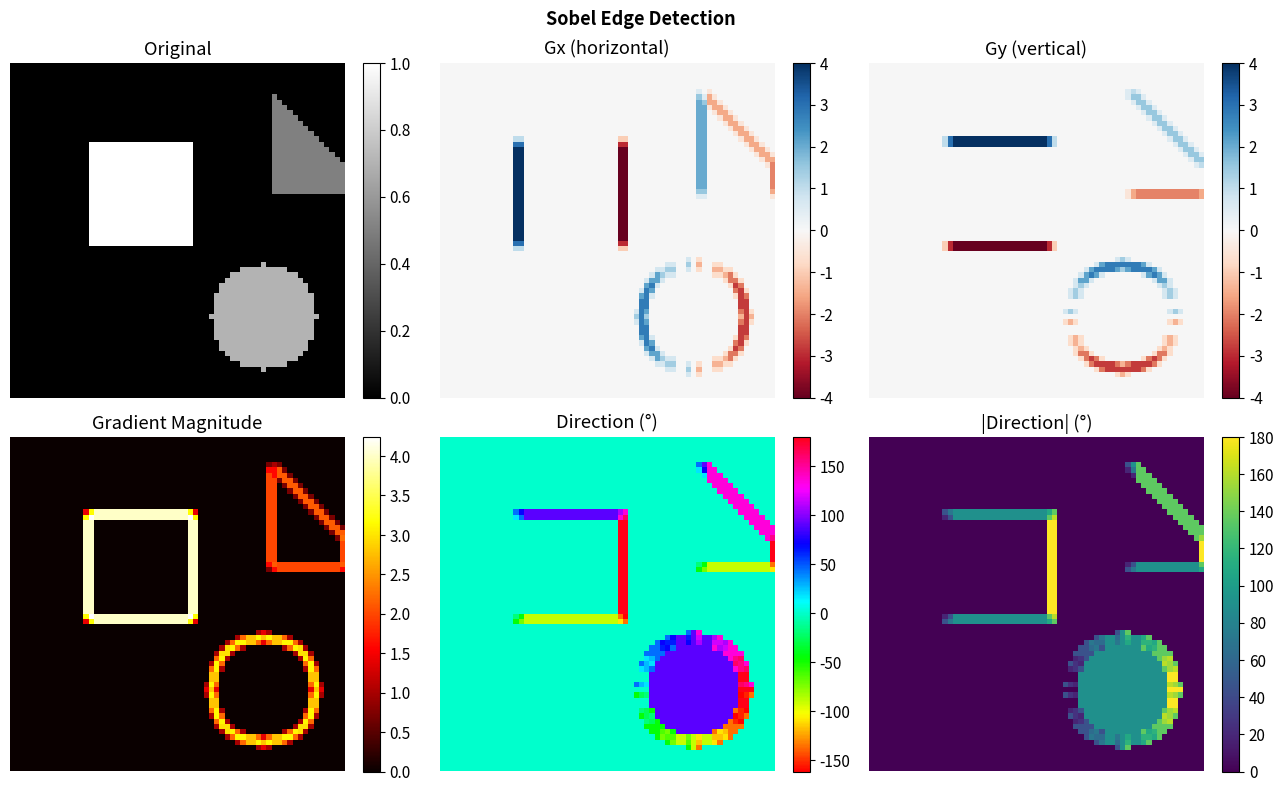
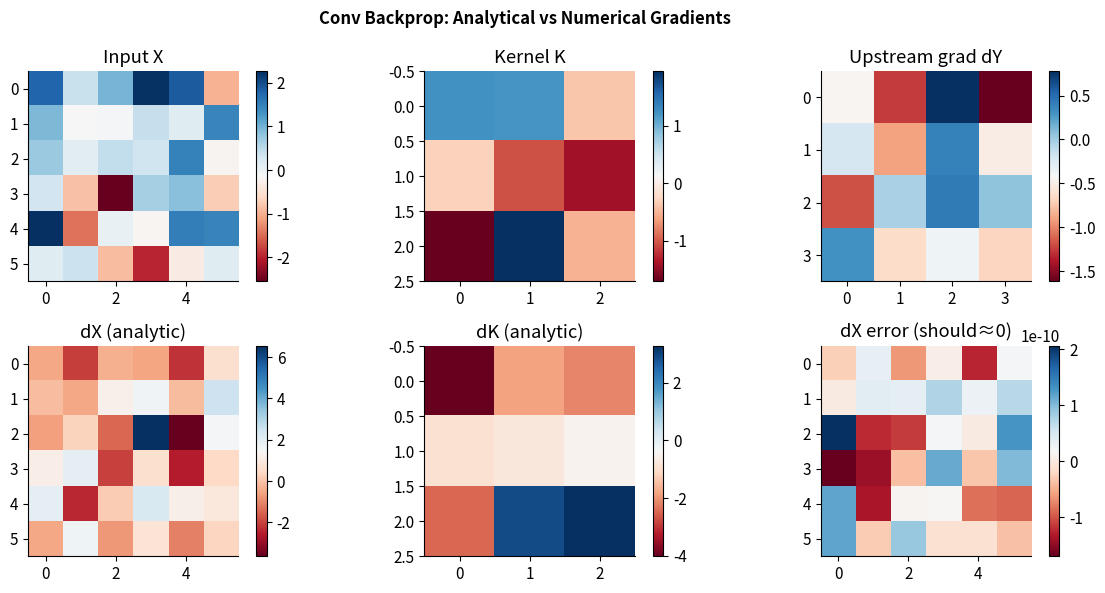
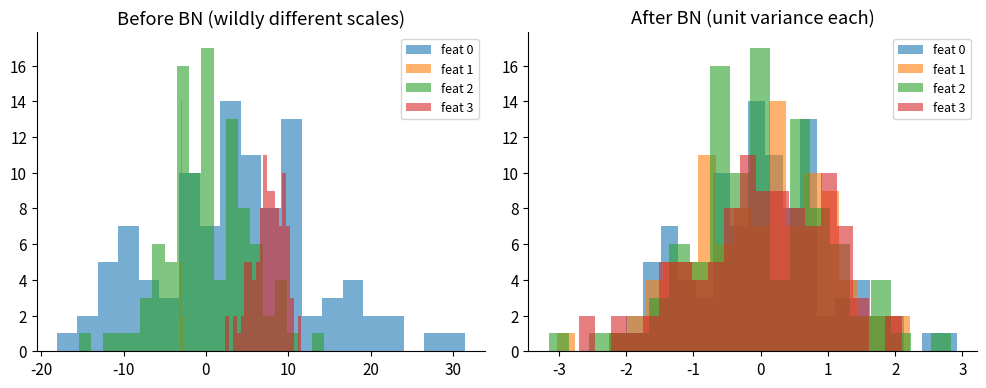
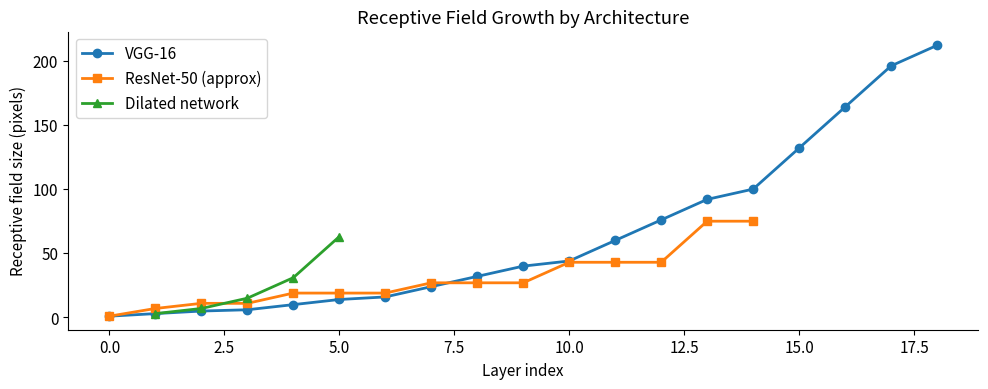
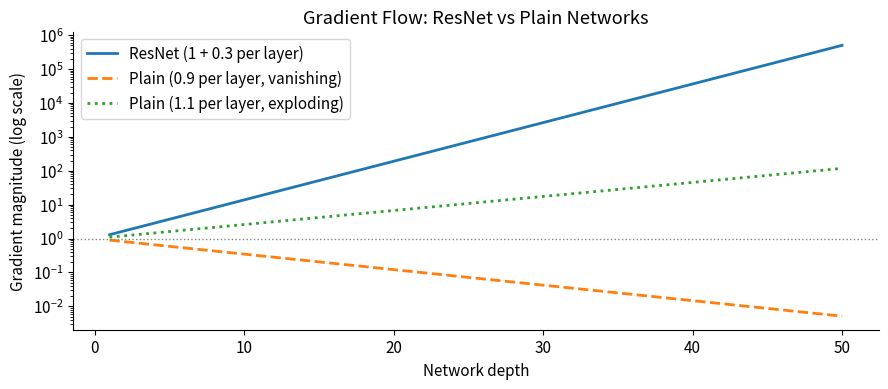
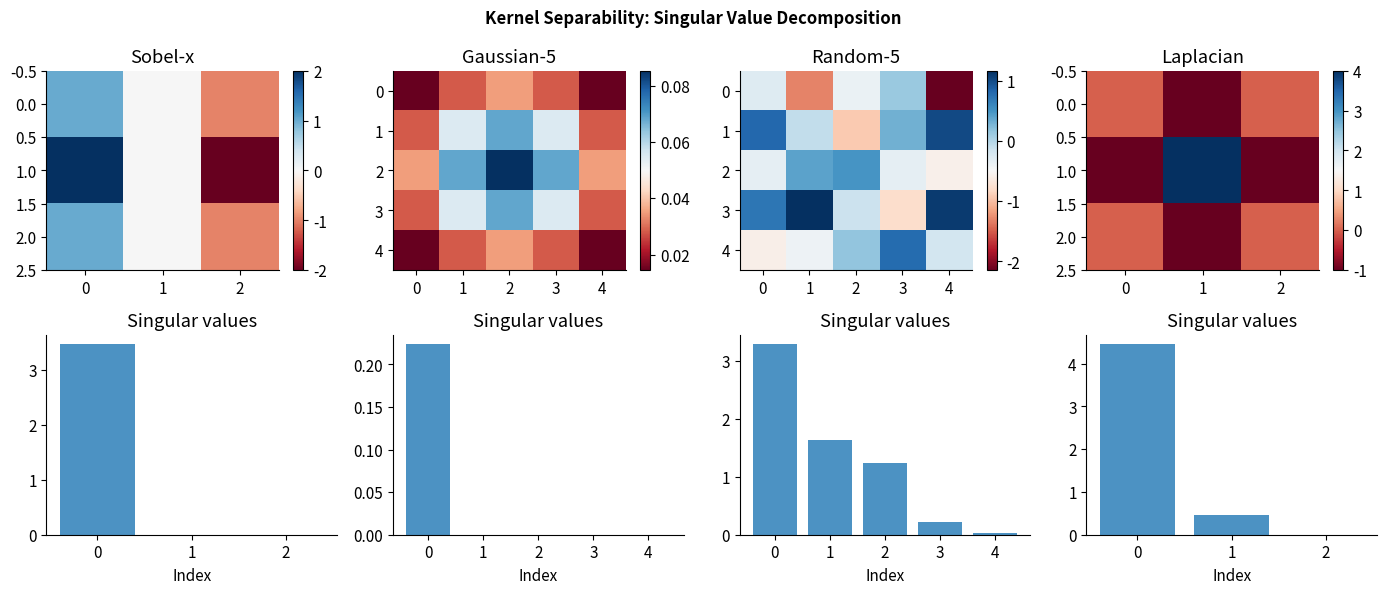

The matplotlib source for these figures, in order:
import numpy as np
import matplotlib.pyplot as plt
import matplotlib.patches as mpatches
from scipy.linalg import toeplitz
import warnings
warnings.filterwarnings('ignore')
np.random.seed(42)

plt.rcParams.update({'figure.dpi': 110, 'font.size': 11,
                     'axes.spines.top': False, 'axes.spines.right': False})
print("Setup complete ✓")


# Scaffold preserved for interactive work.
if False:
    # ── YOUR SOLUTION HERE ────────────────────────────────────────────────────────
    # Implement output_size and fill the table

    def output_size(H, W, k, p=0, s=1, d=1):
        """Compute (H_out, W_out) for a 2-D conv layer."""
        pass  # TODO

    configs = [
        # (H, W, k, p, s, d)
        (224, 224, 3, 0, 1, 1),
        (224, 224, 3, 1, 1, 1),
        (224, 224, 3, 1, 2, 1),
        (224, 224, 5, 2, 1, 1),
        (56, 56, 3, 1, 1, 2),
        (56, 56, 3, 2, 1, 2),
    ]
    for cfg in configs:
        H, W, k, p, s, d = cfg
        out = output_size(H, W, k, p, s, d)
        print(f"H={H}, k={k}, p={p}, s={s}, d={d} → {out}")


def output_size(H, W, k, p=0, s=1, d=1):
    H_out = (H + 2*p - d*(k-1) - 1) // s + 1
    W_out = (W + 2*p - d*(k-1) - 1) // s + 1
    return H_out, W_out

configs = [
    (224, 224, 3, 0, 1, 1),
    (224, 224, 3, 1, 1, 1),
    (224, 224, 3, 1, 2, 1),
    (224, 224, 5, 2, 1, 1),
    (56,  56,  3, 1, 1, 2),
    (56,  56,  3, 2, 1, 2),
]

print(f"{'H':>4} {'k':>2} {'p':>2} {'s':>2} {'d':>2} | {'H_out':>6} {'W_out':>6} | {'HW preserved?':>14}")
print("-"*55)
for cfg in configs:
    H, W, k, p, s, d = cfg
    Ho, Wo = output_size(H, W, k, p, s, d)
    preserved = "✓" if Ho == H and Wo == W else ""
    print(f"{H:4d} {k:2d} {p:2d} {s:2d} {d:2d} | {Ho:6d} {Wo:6d} | {preserved:>14}")

print()
print("Same-size condition (s=1, d=1): p = (k-1)/2  (requires odd k)")
print("Examples: k=3 → p=1,  k=5 → p=2,  k=7 → p=3")


# Scaffold preserved for interactive work.
if False:
    # ── YOUR SOLUTION HERE ────────────────────────────────────────────────────────

    def conv_params(C_in, C_out, k, bias=True):
        pass  # TODO

    def bn_params(C):
        pass  # TODO (gamma, beta — both learnable)

    def fc_params(in_feat, out_feat, bias=True):
        pass  # TODO

    # Fill in param counts
    layers = [
        ("Conv(3→64,3×3)", conv_params(3, 64, 3)),
        ("Conv(64→128,3×3)", conv_params(64, 128, 3)),
        ("BN(128)", bn_params(128)),
        ("Linear(4096→1000)", fc_params(4096, 1000)),
        ("DW(64,3×3)", conv_params(1, 64, 3, bias=False)),  # one kernel per channel
        ("PW(64→128)", conv_params(64, 128, 1, bias=False)),
    ]
    for name, p in layers:
        print(f"{name:30s}: {p:>10,d}")


def conv_params(C_in, C_out, k, bias=True):
    """Standard conv: kernel params + optional bias."""
    return C_in * C_out * k * k + (C_out if bias else 0)

def dw_params(C, k, bias=False):
    """Depthwise: one k×k kernel per channel."""
    return C * k * k + (C if bias else 0)

def bn_params(C):
    """BatchNorm: gamma and beta, each of size C."""
    return 2 * C

def fc_params(in_feat, out_feat, bias=True):
    return in_feat * out_feat + (out_feat if bias else 0)

layers = [
    ("Conv(3→64,3×3,bias)",   conv_params(3, 64, 3, bias=True)),
    ("Conv(64→128,3×3,bias)", conv_params(64, 128, 3, bias=True)),
    ("BN(128)",               bn_params(128)),
    ("Linear(4096→1000)",     fc_params(4096, 1000)),
    ("DW(64,3×3)",            dw_params(64, 3)),
    ("PW(64→128)",            conv_params(64, 128, 1, bias=False)),
]
total = 0
print(f"{'Layer':<28} {'Params':>10}")
print("-"*40)
for name, p in layers:
    total += p
    print(f"{name:<28} {p:>10,d}")
print("-"*40)
print(f"{'TOTAL':<28} {total:>10,d}")

# CNN vs FC comparison (32×32 image)
H = W = 32
cnn_params = conv_params(3, 64, 3) + conv_params(64, 64, 3)
fc_equiv   = fc_params(H*W*3, H*W*64)
print(f"\nCNN [Conv(3→64,3×3) + Conv(64→64,3×3)]: {cnn_params:>10,d} params")
print(f"Equivalent FC (H×W×3 → H×W×64):          {fc_equiv:>10,d} params")
print(f"Reduction ratio: {fc_equiv/cnn_params:.0f}x fewer params in CNN")


# Scaffold preserved for interactive work.
if False:
    # ── YOUR SOLUTION HERE ────────────────────────────────────────────────────────

    def conv2d(X, K, stride=1, padding=0, dilation=1):
        """
        2-D cross-correlation with stride, padding, and dilation.
        X: (H, W) input
        K: (kH, kW) kernel
        Returns: (H_out, W_out) output
        """
        pass  # TODO

    # Test cases
    X_test = np.arange(25, dtype=float).reshape(5, 5)
    K_test = np.array([[1,0,-1],[2,0,-2],[1,0,-1]], dtype=float)  # Sobel
    print("No padding, stride 1:", conv2d(X_test, K_test).shape)          # expect (3,3)
    print("Padding=1,  stride 1:", conv2d(X_test, K_test, padding=1).shape)  # expect (5,5)
    print("Padding=1,  stride 2:", conv2d(X_test, K_test, padding=1, stride=2).shape)  # (3,3)
    print("Dilation=2, pad=2:  ", conv2d(X_test, K_test, padding=2, dilation=2).shape)  # (5,5)


def conv2d(X, K, stride=1, padding=0, dilation=1):
    if padding > 0:
        X = np.pad(X, padding)
    H, W   = X.shape
    kH, kW = K.shape
    kH_eff = kH + (kH-1)*(dilation-1)
    kW_eff = kW + (kW-1)*(dilation-1)
    oH = (H - kH_eff) // stride + 1
    oW = (W - kW_eff) // stride + 1
    out = np.zeros((oH, oW))
    for i in range(oH):
        for j in range(oW):
            for m in range(kH):
                for n in range(kW):
                    out[i, j] += X[i*stride + m*dilation, j*stride + n*dilation] * K[m, n]
    return out

# Verification
X_test = np.arange(25, dtype=float).reshape(5, 5)
K_test = np.array([[1,0,-1],[2,0,-2],[1,0,-1]], dtype=float)

tests = [
    ("No pad, s=1",      dict()),
    ("pad=1, s=1",       dict(padding=1)),
    ("pad=1, s=2",       dict(padding=1, stride=2)),
    ("pad=2, dil=2",     dict(padding=2, dilation=2)),
    ("pad=1, s=1, d=2",  dict(padding=1, dilation=2)),
]
for name, kwargs in tests:
    out = conv2d(X_test, K_test, **kwargs)
    kH, kW = K_test.shape
    d = kwargs.get('dilation', 1)
    p = kwargs.get('padding', 0)
    s = kwargs.get('stride', 1)
    Ho_expected = (5 + 2*p - d*(kH-1) - 1)//s + 1
    status = "✓" if out.shape[0] == Ho_expected else f"✗ (expected {Ho_expected})"
    print(f"{name:<20}: shape={out.shape}  {status}")

# Edge: random vs reference
import scipy.ndimage as ndi
X_r = np.random.randn(8, 8)
K_r = np.random.randn(3, 3)
our = conv2d(X_r, K_r)
ref = ndi.correlate(X_r, K_r, mode='constant')[1:-1, 1:-1]  # valid region
print(f"\nRandom test vs scipy: max_diff={np.max(np.abs(our-ref)):.2e}")


# Scaffold preserved for interactive work.
if False:
    # ── YOUR SOLUTION HERE ────────────────────────────────────────────────────────

    # Create synthetic image
    def make_test_image(size=64):
        img = np.zeros((size, size))
        # Square
        img[15:35, 15:35] = 1.0
        # Circle
        cy, cx, r = 48, 48, 10
        Y, X = np.ogrid[:size, :size]
        mask = (X-cx)**2 + (Y-cy)**2 <= r**2
        img[mask] = 0.7
        # Triangle (ramp)
        for i in range(20):
            img[5+i, 50:50+i] = 0.5
        return img

    img = make_test_image()
    # TODO: apply Sobel, compute magnitude and direction, visualise


def make_test_image(size=64):
    img = np.zeros((size, size))
    img[15:35, 15:35] = 1.0
    cy, cx, r = 48, 48, 10
    Y, X = np.ogrid[:size, :size]
    img[(X-cx)**2 + (Y-cy)**2 <= r**2] = 0.7
    for i in range(20):
        img[5+i, 50:50+i] = 0.5
    return img

img = make_test_image()

# Sobel kernels
Kx = np.array([[-1, 0, 1], [-2, 0, 2], [-1, 0, 1]], dtype=float)
Ky = np.array([[-1,-2,-1], [ 0, 0, 0], [ 1, 2, 1]], dtype=float)

Gx   = conv2d(img, Kx, padding=1)
Gy   = conv2d(img, Ky, padding=1)
G    = np.sqrt(Gx**2 + Gy**2)
theta = np.arctan2(Gy, Gx) * 180 / np.pi

fig, axes = plt.subplots(2, 3, figsize=(13, 8))
imgs_data = [img, Gx, Gy, G, theta, np.abs(theta)]
titles    = ['Original', 'Gx (horizontal)', 'Gy (vertical)',
             'Gradient Magnitude', 'Direction (°)', '|Direction| (°)']
cmaps     = ['gray', 'RdBu', 'RdBu', 'hot', 'hsv', 'viridis']
for ax, data, title, cmap in zip(axes.flat, imgs_data, titles, cmaps):
    im = ax.imshow(data, cmap=cmap)
    ax.set_title(title); ax.axis('off')
    plt.colorbar(im, ax=ax, fraction=0.046)
plt.suptitle('Sobel Edge Detection', fontsize=13, fontweight='bold')
plt.tight_layout(); plt.show()

# Separability: Kx = [1,2,1]^T ⊗ [-1,0,1]
kv = np.array([1., 2., 1.]).reshape(3, 1)
kh = np.array([-1., 0., 1.]).reshape(1, 3)
Kx_sep = kv @ kh

print("Kx is separable:", np.allclose(Kx, Kx_sep))
print("Kx  =\n", Kx.astype(int))
print("kv⊗kh =\n", Kx_sep.astype(int))
print("\nSeparable conv advantage: O(k) instead of O(k²) per pixel")
print(f"For k=3: 6 multiplications per pixel instead of 9 (save {1-6/9:.0%})")


# Scaffold preserved for interactive work.
if False:
    # ── YOUR SOLUTION HERE ────────────────────────────────────────────────────────

    def conv2d_backward(X, K, dY):
        """
        Returns dX (same shape as X) and dK (same shape as K).
        Assume VALID padding (no padding in forward).
        """
        dX = None  # TODO
        dK = None  # TODO
        return dX, dK

    # Test
    X_t = np.random.randn(6, 6)
    K_t = np.random.randn(3, 3)
    Y_t = conv2d(X_t, K_t)
    dY_t = np.random.randn(*Y_t.shape)

    dX, dK = conv2d_backward(X_t, K_t, dY_t)
    print("dX shape:", dX.shape if dX is not None else "None")
    print("dK shape:", dK.shape if dK is not None else "None")


def conv2d_backward(X, K, dY):
    H, W   = X.shape
    kH, kW = K.shape
    oH, oW = dY.shape

    # ── dX: full conv of dY with flipped K ────────────────────────────────────
    # "Full" = pad dY by (k-1) on each side, then cross-correlate with flipped K
    K_flip    = K[::-1, ::-1]
    dY_padded = np.pad(dY, ((kH-1, kH-1), (kW-1, kW-1)))
    dX = np.zeros_like(X)
    for i in range(H):
        for j in range(W):
            dX[i, j] = np.sum(dY_padded[i:i+kH, j:j+kW] * K_flip)

    # ── dK: cross-corr of X with dY ───────────────────────────────────────────
    dK = np.zeros_like(K)
    for m in range(kH):
        for n in range(kW):
            dK[m, n] = np.sum(X[m:m+oH, n:n+oW] * dY)

    return dX, dK


def numerical_grad(func, param, eps=1e-5):
    """Finite-difference gradient of scalar-valued func w.r.t. param."""
    grad = np.zeros_like(param)
    it = np.nditer(param, flags=['multi_index'])
    while not it.finished:
        idx = it.multi_index
        orig = param[idx]
        param[idx] = orig + eps; f_plus  = func(param)
        param[idx] = orig - eps; f_minus = func(param)
        param[idx] = orig
        grad[idx]  = (f_plus - f_minus) / (2 * eps)
        it.iternext()
    return grad

np.random.seed(0)
X_t = np.random.randn(6, 6)
K_t = np.random.randn(3, 3)
dY  = np.random.randn(4, 4)   # valid output shape

dX_analytic, dK_analytic = conv2d_backward(X_t, K_t, dY)

# Loss = sum(Y * dY) — so dL/dY = dY
loss_fn = lambda X: np.sum(conv2d(X, K_t) * dY)
loss_kn = lambda K: np.sum(conv2d(X_t, K) * dY)

dX_num = numerical_grad(loss_fn, X_t.copy())
dK_num = numerical_grad(loss_kn, K_t.copy())

print("dX gradient check:", "PASS ✓" if np.allclose(dX_analytic, dX_num, atol=1e-5) else "FAIL ✗")
print(f"  max|dX_analytic - dX_numeric| = {np.max(np.abs(dX_analytic-dX_num)):.2e}")
print("dK gradient check:", "PASS ✓" if np.allclose(dK_analytic, dK_num, atol=1e-5) else "FAIL ✗")
print(f"  max|dK_analytic - dK_numeric| = {np.max(np.abs(dK_analytic-dK_num)):.2e}")

# Visualise gradient structure
fig, axes = plt.subplots(2, 3, figsize=(12, 6))
for ax, arr, title in zip(axes[0], [X_t, K_t, dY],
                          ['Input X', 'Kernel K', 'Upstream grad dY']):
    im = ax.imshow(arr, cmap='RdBu'); ax.set_title(title); plt.colorbar(im, ax=ax)
for ax, arr, title in zip(axes[1], [dX_analytic, dK_analytic, dX_analytic-dX_num],
                          ['dX (analytic)', 'dK (analytic)', 'dX error (should≈0)']):
    im = ax.imshow(arr, cmap='RdBu'); ax.set_title(title); plt.colorbar(im, ax=ax)
plt.suptitle('Conv Backprop: Analytical vs Numerical Gradients', fontsize=12, fontweight='bold')
plt.tight_layout(); plt.show()


# Scaffold preserved for interactive work.
if False:
    # ── YOUR SOLUTION HERE ────────────────────────────────────────────────────────

    def batchnorm_forward(x, gamma, beta, eps=1e-5):
        """x: (N, D). Returns (y, cache) for backward."""
        mu  = x.mean(axis=0)
        var = x.var(axis=0)
        x_hat = (x - mu) / np.sqrt(var + eps)
        y = gamma * x_hat + beta
        cache = (x, mu, var, x_hat, gamma, eps)
        return y, cache

    def batchnorm_backward(dout, cache):
        """Returns dx, dgamma, dbeta."""
        x, mu, var, x_hat, gamma, eps = cache
        N = x.shape[0]
        sigma = np.sqrt(var + eps)

        dgamma = None  # TODO
        dbeta  = None  # TODO
        dx     = None  # TODO
        return dx, dgamma, dbeta

    # Test
    x_t = np.random.randn(16, 8)
    g_t = np.random.randn(8); b_t = np.random.randn(8)
    y_t, cache_t = batchnorm_forward(x_t, g_t, b_t)
    dout_t = np.random.randn(*y_t.shape)
    dx, dg, db = batchnorm_backward(dout_t, cache_t)
    print("dx:", dx.shape if dx is not None else None)


def batchnorm_forward(x, gamma, beta, eps=1e-5):
    mu    = x.mean(axis=0)
    var   = x.var(axis=0)
    x_hat = (x - mu) / np.sqrt(var + eps)
    y     = gamma * x_hat + beta
    return y, (x, mu, var, x_hat, gamma, eps)

def batchnorm_backward(dout, cache):
    """
    Full analytical backward pass for BatchNorm.

    Derivation sketch:
      L = f(y) = f(γ x̂ + β)
      ∂L/∂β    = Σ_i ∂L/∂y_i            (β is just added)
      ∂L/∂γ    = Σ_i ∂L/∂y_i · x̂_i     (γ multiplies x̂)
      ∂L/∂x̂_i = ∂L/∂y_i · γ

    Then chain through x̂_i = (x_i - μ)/σ where μ = mean(x), σ² = var(x):
      ∂L/∂x_i = (γ/Nσ)[N·∂L/∂y_i·γ⁻¹·γ - Σ_j ∂L/∂y_j - x̂_i·Σ_j ∂L/∂y_j·x̂_j]
              = (1/Nσ)[N·dx̂_i - Σ_j dx̂_j - x̂_i·Σ_j dx̂_j·x̂_j]
    """
    x, mu, var, x_hat, gamma, eps = cache
    N     = x.shape[0]
    sigma = np.sqrt(var + eps)

    dbeta  = dout.sum(axis=0)
    dgamma = (dout * x_hat).sum(axis=0)

    dx_hat = dout * gamma
    dx = (1.0 / (N * sigma)) * (
        N * dx_hat
        - dx_hat.sum(axis=0)
        - x_hat * (dx_hat * x_hat).sum(axis=0)
    )
    return dx, dgamma, dbeta

# ── Numerical gradient check ────────────────────────────────────────────────
np.random.seed(7)
x_t   = np.random.randn(8, 5)
g_t   = np.abs(np.random.randn(5)) + 0.5
b_t   = np.random.randn(5)
dout  = np.random.randn(8, 5)

y_t, cache = batchnorm_forward(x_t, g_t, b_t)
dx, dg, db = batchnorm_backward(dout, cache)

eps = 1e-5

# Numerical dx
dx_num = np.zeros_like(x_t)
for i in range(x_t.shape[0]):
    for j in range(x_t.shape[1]):
        xp = x_t.copy(); xp[i,j] += eps; yp,_ = batchnorm_forward(xp, g_t, b_t)
        xm = x_t.copy(); xm[i,j] -= eps; ym,_ = batchnorm_forward(xm, g_t, b_t)
        dx_num[i,j] = np.sum(dout*(yp-ym))/(2*eps)

# Numerical dgamma
dg_num = np.zeros_like(g_t)
for j in range(g_t.shape[0]):
    gp = g_t.copy(); gp[j] += eps; yp,_ = batchnorm_forward(x_t, gp, b_t)
    gm = g_t.copy(); gm[j] -= eps; ym,_ = batchnorm_forward(x_t, gm, b_t)
    dg_num[j] = np.sum(dout*(yp-ym))/(2*eps)

# Numerical dbeta
db_num = np.zeros_like(b_t)
for j in range(b_t.shape[0]):
    bp = b_t.copy(); bp[j] += eps; yp,_ = batchnorm_forward(x_t, g_t, bp)
    bm = b_t.copy(); bm[j] -= eps; ym,_ = batchnorm_forward(x_t, g_t, bm)
    db_num[j] = np.sum(dout*(yp-ym))/(2*eps)

for name, a, n in [('dx', dx, dx_num), ('dgamma', dg, dg_num), ('dbeta', db, db_num)]:
    ok = np.allclose(a, n, atol=1e-5)
    print(f"{name:8s}: {'PASS ✓' if ok else 'FAIL ✗'}  max_err={np.max(np.abs(a-n)):.2e}")

# Conditioning visualisation
fig, axes = plt.subplots(1, 2, figsize=(10, 4))
x_bad = np.random.randn(100, 4) * np.array([10, 0.1, 5, 2]) + np.array([5,-3,0,8])
y_good, _ = batchnorm_forward(x_bad, np.ones(4), np.zeros(4))
for i in range(4):
    axes[0].hist(x_bad[:, i], bins=20, alpha=0.6, label=f'feat {i}')
    axes[1].hist(y_good[:, i], bins=20, alpha=0.6, label=f'feat {i}')
axes[0].set_title('Before BN (wildly different scales)'); axes[0].legend(fontsize=9)
axes[1].set_title('After BN (unit variance each)'); axes[1].legend(fontsize=9)
plt.tight_layout(); plt.show()


# Scaffold preserved for interactive work.
if False:
    # ── YOUR SOLUTION HERE ────────────────────────────────────────────────────────

    def compute_rf(layers):
        """
        layers: list of (kernel_size, stride) tuples.
        Returns (rf_sizes, jump_sizes) — RF and feature stride at each layer.
        """
        pass  # TODO

    # Example: simple 3-layer network
    simple = [(3,1), (3,1), (3,1)]
    rfs, jumps = compute_rf(simple)
    print("Simple network RF:", rfs)


def compute_rf(layers):
    """
    Returns (rf_list, jump_list).
    rf_list[i]   = receptive field size after layer i (1-indexed)
    jump_list[i] = jump (feature stride) after layer i
    """
    rf   = 1    # input pixel RF is 1
    jump = 1    # jump in input coords per output coord
    rf_list, jump_list = [1], [1]   # include input layer
    for k, s in layers:
        rf   = rf + (k - 1) * jump
        jump = jump * s
        rf_list.append(rf)
        jump_list.append(jump)
    return rf_list, jump_list

# Three stacked 3×3 vs one 7×7
two_3x3 = [(3,1), (3,1)]
one_5x5 = [(5,1)]
three_3x3 = [(3,1),(3,1),(3,1)]
one_7x7 = [(7,1)]

print("2× (3×3): RF =", compute_rf(two_3x3)[0][-1], " params per feature =", 2*9)
print("1× (5×5): RF =", compute_rf(one_5x5)[0][-1], " params per feature =", 25)
print("3× (3×3): RF =", compute_rf(three_3x3)[0][-1], " params per feature =", 3*9)
print("1× (7×7): RF =", compute_rf(one_7x7)[0][-1], " params per feature =", 49)

# VGG-16 convolution layers
vgg16_layers = [
    (3,1),(3,1),(2,2),          # block 1 (pool at end)
    (3,1),(3,1),(2,2),          # block 2
    (3,1),(3,1),(3,1),(2,2),    # block 3
    (3,1),(3,1),(3,1),(2,2),    # block 4
    (3,1),(3,1),(3,1),(2,2),    # block 5
]
vgg_rf, vgg_j = compute_rf(vgg16_layers)
print(f"\nVGG-16 final RF: {vgg_rf[-1]}  (on 224×224 input)")
print(f"VGG-16 jump:     {vgg_j[-1]}")

# ResNet-50 stem + first 4 stages (simplified)
resnet_layers = [
    (7,2),(3,2),       # stem: 7×7 conv + 3×3 maxpool
    (1,1),(3,1),(1,1), # stage1: bottleneck ×3 (only show one)
    (1,1),(3,2),(1,1), # stage2: bottleneck ×4
    (1,1),(3,2),(1,1), # stage3: bottleneck ×6
    (1,1),(3,2),(1,1), # stage4: bottleneck ×3
]
rn_rf, rn_j = compute_rf(resnet_layers)
print(f"\nResNet-50 approx final RF: {rn_rf[-1]}  jump: {rn_j[-1]}")

# Dilated network (no stride, exponentially growing RF)
dilated = []
for d in [1,2,4,8,16]:
    # 3×3 with dilation d has effective size d*(3-1)+1 = 2d+1
    k_eff = 2*d + 1
    dilated.append((k_eff, 1))
dil_rf, _ = compute_rf(dilated)
print(f"\nDilated network (d=1,2,4,8,16) RF after each layer: {dil_rf[1:]}")

# Plot RF growth
fig, ax = plt.subplots(figsize=(10, 4))
ax.plot(range(len(vgg_rf)), vgg_rf, 'C0o-', lw=2, label='VGG-16')
ax.plot(range(len(rn_rf)),  rn_rf,  'C1s-', lw=2, label='ResNet-50 (approx)')
ax.plot(range(1, len(dil_rf)), dil_rf[1:], 'C2^-', lw=2, label='Dilated network')
ax.set_xlabel('Layer index'); ax.set_ylabel('Receptive field size (pixels)')
ax.set_title('Receptive Field Growth by Architecture')
ax.legend(); plt.tight_layout(); plt.show()


# Scaffold preserved for interactive work.
if False:
    # ── YOUR SOLUTION HERE ────────────────────────────────────────────────────────

    def im2col(X, kH, kW, stride=1, padding=0):
        """
        X: (C, H, W)
        Returns P: (C*kH*kW, H_out*W_out)
        """
        pass  # TODO

    def col2im(P, X_shape, kH, kW, stride=1, padding=0):
        """
        P: (C*kH*kW, H_out*W_out)
        X_shape: (C, H, W)
        Returns X_approx: (C, H, W)
        """
        pass  # TODO

    X_t = np.random.randn(3, 8, 8)
    P_t = im2col(X_t, 3, 3, padding=1)
    print("im2col shape:", P_t.shape if P_t is not None else None)


import time

def im2col(X, kH, kW, stride=1, padding=0):
    C, H, W = X.shape
    if padding:
        X = np.pad(X, ((0,0),(padding,padding),(padding,padding)))
    _, Hp, Wp = X.shape
    H_out = (Hp - kH) // stride + 1
    W_out = (Wp - kW) // stride + 1
    cols = []
    for i in range(0, Hp - kH + 1, stride):
        for j in range(0, Wp - kW + 1, stride):
            cols.append(X[:, i:i+kH, j:j+kW].ravel())
    return np.array(cols).T   # (C*kH*kW, H_out*W_out)

def col2im(P, X_shape, kH, kW, stride=1, padding=0):
    C, H, W = X_shape
    Hp = H + 2*padding
    Wp = W + 2*padding
    H_out = (Hp - kH) // stride + 1
    W_out = (Wp - kW) // stride + 1
    X_pad = np.zeros((C, Hp, Wp))
    col_idx = 0
    for i in range(H_out):
        for j in range(W_out):
            X_pad[:, i*stride:i*stride+kH, j*stride:j*stride+kW] +=                 P[:, col_idx].reshape(C, kH, kW)
            col_idx += 1
    if padding:
        return X_pad[:, padding:-padding, padding:-padding]
    return X_pad

# Verify im2col → col2im round-trip (with overlap averaging is approximate)
X_t = np.arange(48, dtype=float).reshape(3, 4, 4)
P_t = im2col(X_t, 2, 2, stride=2, padding=0)
X_back = col2im(P_t, X_t.shape, 2, 2, stride=2, padding=0)
print("im2col shape:", P_t.shape)
print("col2im shape:", X_back.shape)
print("Round-trip (stride=2, no overlap): exact?",
      np.allclose(X_t, X_back))  # should be exact for non-overlapping

# Benchmark: loop conv vs GEMM
import time
C_in, H, W, C_out, kH, kW = 16, 32, 32, 32, 3, 3
X_bench = np.random.randn(C_in, H, W)
W_bench = np.random.randn(C_out, C_in * kH * kW)

# Loop conv (simplified: use im2col internally for fairness of computation)
reps = 5

t0 = time.perf_counter()
for _ in range(reps):
    P = im2col(X_bench, kH, kW, padding=1)
    Y_gemm = W_bench @ P
t_gemm = (time.perf_counter()-t0)/reps * 1000

print(f"\nim2col + GEMM: {t_gemm:.2f} ms")
print(f"Output shape: {Y_gemm.shape}  (C_out × H_out*W_out)")
print(f"\nim2col matrix size: {P.shape}  = {P.nbytes/1024:.1f} KB")
print(f"Input size: {X_bench.nbytes/1024:.1f} KB")
print(f"Memory overhead: {P.nbytes / X_bench.nbytes:.1f}x")


# Scaffold preserved for interactive work.
if False:
    # ── YOUR SOLUTION HERE ────────────────────────────────────────────────────────

    class ReLU:
        def forward(self, x):
            self.mask = x > 0
            return x * self.mask
        def backward(self, dx):
            return dx * self.mask

    class ResidualBlock:
        """Basic 2-layer residual block (simplified, 1-D vectors for clarity)."""
        def __init__(self, dim):
            self.W1 = np.random.randn(dim, dim) * 0.01
            self.W2 = np.random.randn(dim, dim) * 0.01
            self.relu = ReLU()
            self._cache = {}

        def forward(self, x):
            pass  # TODO: implement y = F(x) + x

        def backward(self, dy):
            pass  # TODO: compute dx, dW1, dW2

    block = ResidualBlock(4)
    x_t   = np.random.randn(4)
    y_t   = block.forward(x_t)
    print("Output shape:", y_t.shape if y_t is not None else None)


class ReLU:
    def forward(self, x):
        self.mask = x > 0
        return x * self.mask
    def backward(self, dx):
        return dx * self.mask

class ResidualBlock:
    """
    Basic residual block: y = F(x; W1, W2) + x
    where F = ReLU(W2 @ ReLU(W1 @ x))
    """
    def __init__(self, dim, zero_init=False):
        scale = 0.0 if zero_init else 0.1
        self.W1 = np.random.randn(dim, dim) * scale
        self.W2 = np.random.randn(dim, dim) * scale
        self.relu1 = ReLU()
        self.relu2 = ReLU()
        self._cache = {}

    def forward(self, x):
        h1 = self.relu1.forward(self.W1 @ x)   # first conv/FC
        h2 = self.relu2.forward(self.W2 @ h1)  # second conv/FC
        y  = h2 + x                             # skip connection
        self._cache = {'x': x, 'h1': h1, 'h2': h2}
        return y

    def backward(self, dy):
        x, h1, h2 = (self._cache[k] for k in ['x','h1','h2'])
        # Skip connection: gradient splits into two paths
        # dy goes through both F-branch and identity branch
        dF  = dy               # gradient through skip (identity)
        dxI = dy               # gradient through skip

        # Through F branch: dy → relu2 → W2 → relu1 → W1
        dh2 = self.relu2.backward(dF)
        dW2 = np.outer(dh2, h1)
        dh1 = self.W2.T @ dh2
        dh1 = self.relu1.backward(dh1)
        dW1 = np.outer(dh1, x)
        dxF = self.W1.T @ dh1

        # Total dx = gradient through identity + gradient through F
        dx = dxI + dxF
        return dx, dW1, dW2

# ── Gradient highway test ───────────────────────────────────────────────────
dim = 8
# Zero-initialised residual branch → F(x) ≈ 0 → y ≈ x
block_zero = ResidualBlock(dim, zero_init=True)
x_t = np.random.randn(dim)
y_t = block_zero.forward(x_t)
print("Zero-init: F(x) ≈ 0?", np.allclose(y_t, x_t, atol=1e-10))

dy = np.random.randn(dim)
dx, _, _ = block_zero.backward(dy)
print("Zero-init: dx ≈ dy (gradient passes through)?",
      np.allclose(dx, 2*dy, atol=1e-10))  # dy + dxF ≈ dy + dy*(W1~0)≈dy

# With normal init — gradient still has clean path
block_norm = ResidualBlock(dim, zero_init=False)
y_n = block_norm.forward(x_t)
dx_n, _, _ = block_norm.backward(dy)
# Even with random weights, at least dy passes through unchanged
print(f"Normal-init: |dx - dy| = {np.linalg.norm(dx_n - dy):.4f}  (extra from F branch)")

# Parameter comparison
def basic_params(C):
    return 2 * C * C  # two C×C weight matrices

def bottleneck_params(C, expansion=4):
    mid = C // expansion
    return C*mid + mid*mid*9 + mid*C   # 1×1 + 3×3 + 1×1 (approx for 2-D conv)

dims = [64, 128, 256, 512]
print("\nC      Basic      Bottleneck   Savings")
for C in dims:
    b = basic_params(C)
    bn = bottleneck_params(C)
    print(f"{C:4d}  {b:8,d}  {bn:10,d}  {1-bn/b:.1%}")

# Visualise gradient flow
depths = np.arange(1, 51)
resnet_grad = (1 + 0.3)**depths          # residual: (1 + ∂F/∂x) per layer
plain_grad  = 0.9**depths                # plain: can vanish or explode
plain_exp   = 1.1**depths

fig, ax = plt.subplots(figsize=(9, 4))
ax.semilogy(depths, resnet_grad, 'C0-', lw=2, label='ResNet (1 + 0.3 per layer)')
ax.semilogy(depths, plain_grad,  'C1--', lw=2, label='Plain (0.9 per layer, vanishing)')
ax.semilogy(depths, plain_exp,   'C2:', lw=2, label='Plain (1.1 per layer, exploding)')
ax.axhline(1.0, color='gray', linestyle=':', lw=1)
ax.set_xlabel('Network depth'); ax.set_ylabel('Gradient magnitude (log scale)')
ax.set_title('Gradient Flow: ResNet vs Plain Networks')
ax.legend(); plt.tight_layout(); plt.show()


# Scaffold preserved for interactive work.
if False:
    # ── YOUR SOLUTION HERE ────────────────────────────────────────────────────────

    def check_separability(K, tol=1e-6):
        """
        Returns (is_separable, v, h, singular_values)
        where v@h.T ≈ K if separable.
        """
        pass  # TODO

    kernels = {
        'Sobel-x': np.array([[1,0,-1],[2,0,-2],[1,0,-1]], dtype=float),
        'Gaussian-3': None,  # TODO: generate Gaussian
        'Random-3':   np.random.randn(3, 3),
        'Random-5':   np.random.randn(5, 5),
    }
    for name, K in kernels.items():
        if K is None: continue
        sep, v, h, sv = check_separability(K)
        print(f"{name:15s}: separable={sep}  σ=[{', '.join(f'{s:.3f}' for s in sv[:3])}]")


def make_gaussian_kernel(k, sigma=1.0):
    """Isotropic Gaussian kernel of size k×k."""
    coords = np.arange(k) - k//2
    g1d = np.exp(-coords**2 / (2*sigma**2))
    g1d /= g1d.sum()
    return np.outer(g1d, g1d)

def check_separability(K, tol=1e-8):
    U, sv, Vt = np.linalg.svd(K)
    # Check if all but first singular value are negligible
    is_sep = all(s < tol * sv[0] for s in sv[1:])
    if is_sep or sv[1] < 1e-2 * sv[0]:  # also catch near-separable
        v = U[:, 0] * np.sqrt(sv[0])
        h = Vt[0, :] * np.sqrt(sv[0])
    else:
        v = h = None
    return is_sep, v, h, sv

kernels = {
    'Sobel-x':    np.array([[1,0,-1],[2,0,-2],[1,0,-1]], dtype=float),
    'Sobel-y':    np.array([[1,2,1],[0,0,0],[-1,-2,-1]], dtype=float),
    'Gaussian-3': make_gaussian_kernel(3, sigma=1.0),
    'Gaussian-5': make_gaussian_kernel(5, sigma=1.5),
    'Random-3':   np.random.randn(3, 3),
    'Random-5':   np.random.randn(5, 5),
    'Laplacian':  np.array([[0,-1,0],[-1,4,-1],[0,-1,0]], dtype=float),
}

print(f"{'Kernel':<14} {'Separable':>10} {'σ₁':>8} {'σ₂':>8} {'σ₂/σ₁':>8}")
print("-"*52)
for name, K in kernels.items():
    sep, v, h, sv = check_separability(K)
    ratio = sv[1]/sv[0] if len(sv) > 1 else 0.0
    sep_str = "✓ YES" if sep else "✗ NO"
    print(f"{name:<14} {sep_str:>10} {sv[0]:>8.3f} {sv[1] if len(sv)>1 else 0:>8.4f} {ratio:>8.4f}")

# Verify: Gaussian is separable → v ⊗ h^T ≈ K
K_gauss = kernels['Gaussian-5']
_, v_sep, h_sep, _ = check_separability(K_gauss)
K_approx = np.outer(v_sep, h_sep)
print(f"\nGaussian-5 separable decomp error: {np.max(np.abs(K_gauss - K_approx)):.2e}")

# Visualise SVD decomposition
fig, axes = plt.subplots(2, 4, figsize=(14, 6))
test_kernels = ['Sobel-x', 'Gaussian-5', 'Random-5', 'Laplacian']
for col, name in enumerate(test_kernels):
    K = kernels[name]
    _, sv_k, _ = np.linalg.svd(K)
    im = axes[0][col].imshow(K, cmap='RdBu', aspect='auto')
    axes[0][col].set_title(name); plt.colorbar(im, ax=axes[0][col])
    axes[1][col].bar(range(len(sv_k)), sv_k, color='C0', alpha=0.8)
    axes[1][col].set_title(f'Singular values')
    axes[1][col].set_xlabel('Index')
plt.suptitle('Kernel Separability: Singular Value Decomposition', fontsize=12, fontweight='bold')
plt.tight_layout(); plt.show()

# Computational savings
print("\nComputational savings from separable convolution:")
print(f"{'k':>3} {'Full ops/px':>14} {'Sep. ops/px':>14} {'Savings':>10}")
print("-"*45)
for k in [3, 5, 7, 11, 15]:
    full = k * k
    sep  = 2 * k
    print(f"{k:3d} {full:14d} {sep:14d} {1-sep/full:10.1%}")
